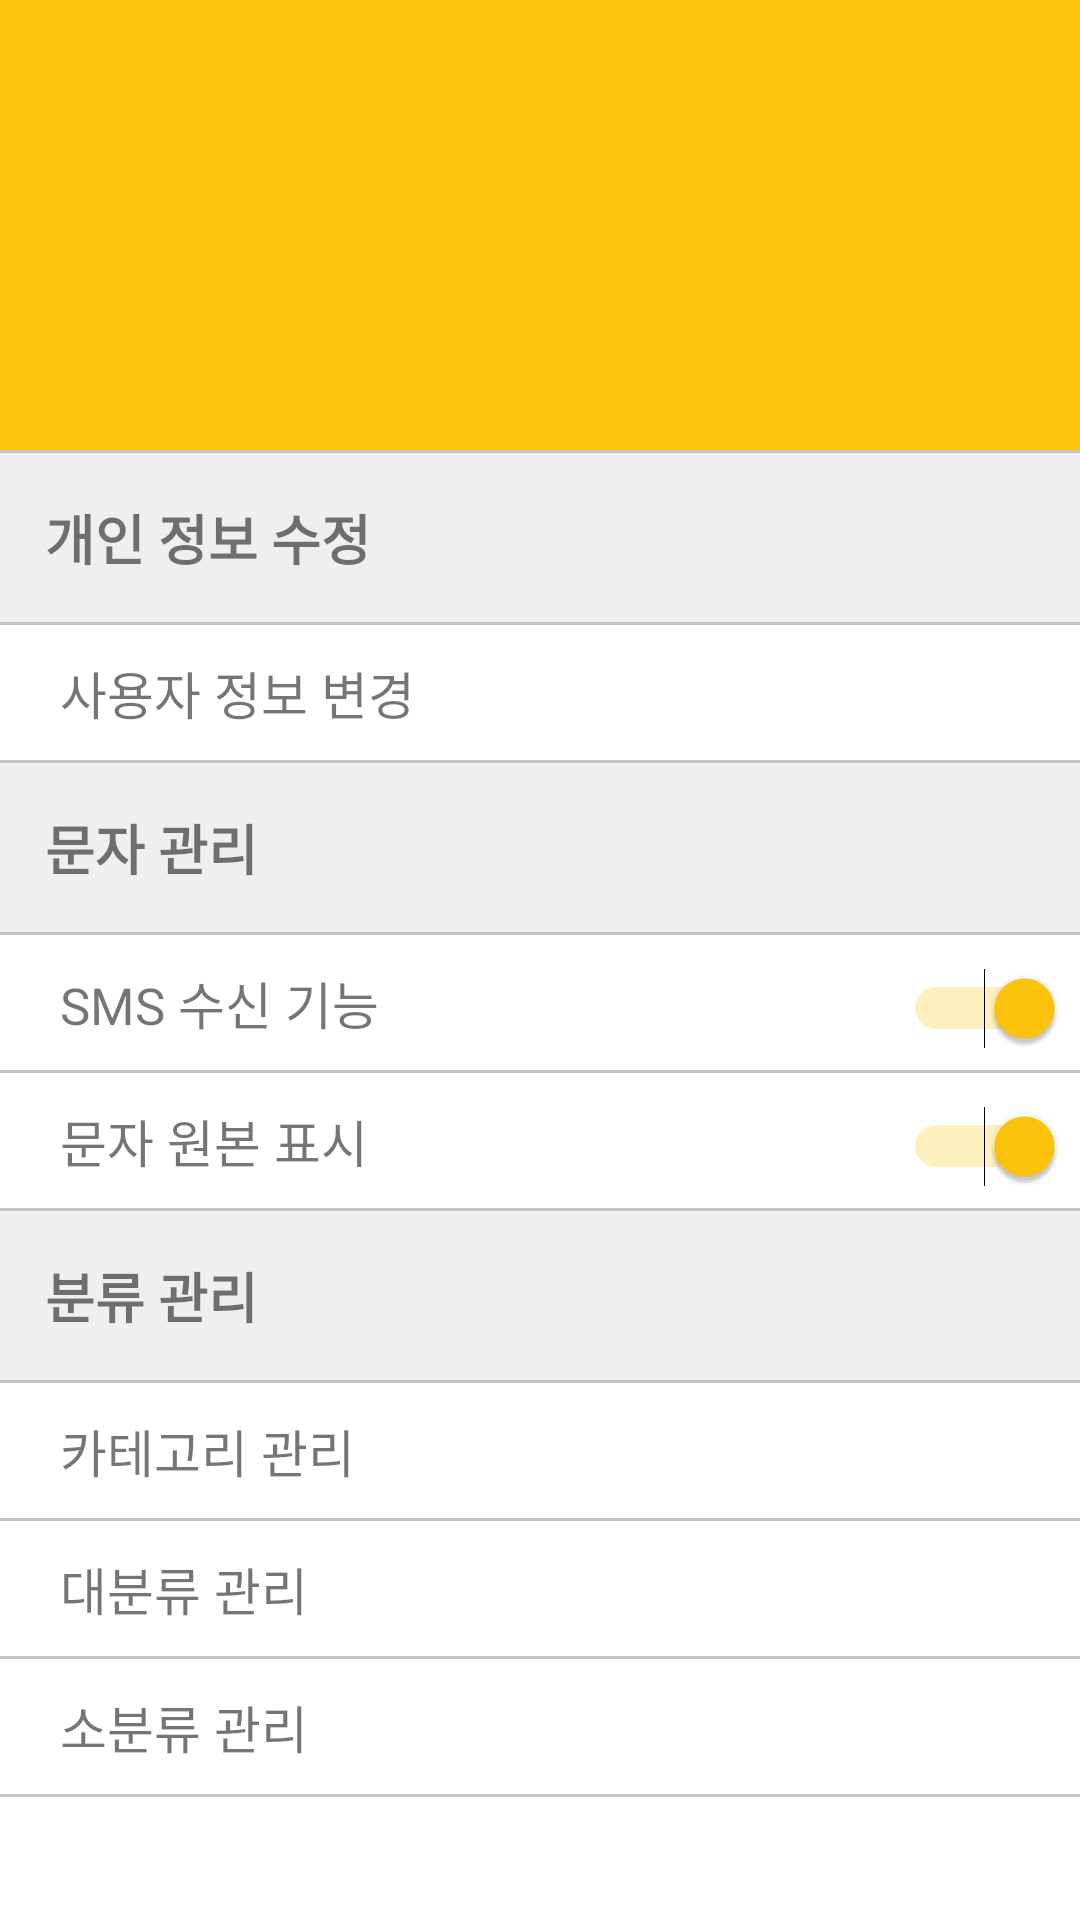

This screen was rendered from an Android layout file. Write that file and the resources it references.
<!-- AndroidManifest.xml: application theme Theme.ShowBee -->
<!-- res/layout/activity_user_account.xml -->
<?xml version="1.0" encoding="utf-8"?>
<ScrollView
    xmlns:android="http://schemas.android.com/apk/res/android"
    xmlns:app="http://schemas.android.com/apk/res-auto"
    xmlns:tools="http://schemas.android.com/tools"
    android:layout_width="match_parent"
    android:layout_height="match_parent"
    tools:context=".ui.view.UserAccountActivity">

    <LinearLayout
        android:layout_width="match_parent"
        android:layout_height="wrap_content"
        android:orientation="vertical"
        app:layout_constraintBottom_toBottomOf="parent"
        app:layout_constraintEnd_toEndOf="parent"
        app:layout_constraintStart_toStartOf="parent"
        app:layout_constraintTop_toTopOf="parent">
        <LinearLayout
            android:id="@+id/login_layout"
            android:layout_width="match_parent"
            android:layout_height="150dp"
            android:orientation="vertical"
            android:gravity="center"
            android:background="@color/app_color2">

            <ImageView
                android:id="@+id/header_icon"
                android:layout_width="80dp"
                android:layout_height="80dp"
                android:src="@drawable/profile"/>
        </LinearLayout>

        <LinearLayout
            android:layout_width="match_parent"
            android:layout_height="1dp"
            android:background="@color/under_line1" />

        <LinearLayout
            android:layout_width="match_parent"
            android:layout_height="match_parent"
            android:orientation="vertical">

            <TextView
                android:id="@+id/modification_of_personal_information"
                android:layout_width="match_parent"
                android:layout_height="wrap_content"
                android:text="@string/modification_of_personal_information"
                android:textSize="18sp"
                android:textStyle="bold"
                android:background="@color/under_line2"
                android:padding="15dp"/>

            <LinearLayout
                android:layout_width="match_parent"
                android:layout_height="1dp"
                android:background="@color/under_line1" />

            <LinearLayout
                android:layout_width="match_parent"
                android:layout_height="match_parent"
                android:id="@+id/change_userinfo_btn"
                android:orientation="horizontal">

                <TextView
                    android:id="@+id/change_userinfo"
                    android:layout_width="wrap_content"
                    android:layout_height="wrap_content"
                    android:layout_weight="1"
                    android:text="@string/change_userinfo"
                    android:textSize="17sp"
                    android:paddingTop="10dp"
                    android:paddingBottom="10dp"
                    android:paddingStart="20dp"/>

                <ImageView
                    android:layout_width="40dp"
                    android:layout_height="40dp"
                    android:src="@drawable/right"
                    android:layout_gravity="center"
                    android:padding="10dp"/>
            </LinearLayout>

            <LinearLayout
                android:layout_width="match_parent"
                android:layout_height="1dp"
                android:background="@color/under_line1" />
        </LinearLayout>

        <LinearLayout
            android:layout_width="match_parent"
            android:layout_height="match_parent"
            android:orientation="vertical">

            <TextView
                android:id="@+id/text_management"
                android:layout_width="match_parent"
                android:layout_height="wrap_content"
                android:text="@string/text_management"
                android:textSize="18sp"
                android:textStyle="bold"
                android:background="@color/under_line2"
                android:padding="15dp"/>

            <LinearLayout
                android:layout_width="match_parent"
                android:layout_height="1dp"
                android:background="@color/under_line1" />

            <LinearLayout
                android:layout_width="match_parent"
                android:layout_height="match_parent"
                android:id="@+id/sms_receiving_function_btn"
                android:orientation="horizontal">

                <TextView
                    android:id="@+id/sms_receiving_function"
                    android:layout_width="wrap_content"
                    android:layout_height="wrap_content"
                    android:layout_weight="1"
                    android:text="@string/sms_receiving_function"
                    android:textSize="17sp"
                    android:paddingTop="10dp"
                    android:paddingBottom="10dp"
                    android:paddingStart="20dp"/>

                <Switch
                    android:id="@+id/switch1"
                    android:layout_width="wrap_content"
                    android:layout_height="wrap_content"
                    android:checked="true"
                    android:padding="5dp"
                    android:thumbTint="@color/app_color2"
                    android:trackTint="@color/app_color2"/>
            </LinearLayout>

            <LinearLayout
                android:layout_width="match_parent"
                android:layout_height="1dp"
                android:background="@color/under_line1" />

            <LinearLayout
                android:layout_width="match_parent"
                android:layout_height="match_parent"
                android:id="@+id/display_text_source_btn"
                android:orientation="horizontal">

                <TextView
                    android:id="@+id/display_text_source"
                    android:layout_width="wrap_content"
                    android:layout_height="wrap_content"
                    android:layout_weight="1"
                    android:text="@string/display_text_source"
                    android:textSize="17sp"
                    android:paddingTop="10dp"
                    android:paddingBottom="10dp"
                    android:paddingStart="20dp"/>

                <Switch
                    android:id="@+id/switch2"
                    android:layout_width="wrap_content"
                    android:layout_height="wrap_content"
                    android:checked="true"
                    android:padding="5dp"
                    android:thumbTint="@color/app_color2"
                    android:trackTint="@color/app_color2"/>
            </LinearLayout>

            <LinearLayout
                android:layout_width="match_parent"
                android:layout_height="1dp"
                android:background="@color/under_line1" />
        </LinearLayout>

        <LinearLayout
            android:layout_width="match_parent"
            android:layout_height="match_parent"
            android:orientation="vertical">

            <TextView
                android:id="@+id/classification_management"
                android:layout_width="match_parent"
                android:layout_height="wrap_content"
                android:text="@string/classification_management"
                android:textSize="18sp"
                android:textStyle="bold"
                android:background="@color/under_line2"
                android:padding="15dp"/>

            <LinearLayout
                android:layout_width="match_parent"
                android:layout_height="1dp"
                android:background="@color/under_line1" />

            <LinearLayout
                android:layout_width="match_parent"
                android:layout_height="match_parent"
                android:id="@+id/manage_categories_btn"
                android:orientation="horizontal">

                <TextView
                    android:id="@+id/manage_categories"
                    android:layout_width="wrap_content"
                    android:layout_height="wrap_content"
                    android:layout_weight="1"
                    android:text="@string/manage_categories"
                    android:textSize="17sp"
                    android:paddingTop="10dp"
                    android:paddingBottom="10dp"
                    android:paddingStart="20dp"/>

                <ImageView
                    android:layout_width="40dp"
                    android:layout_height="40dp"
                    android:src="@drawable/right"
                    android:layout_gravity="center"
                    android:padding="10dp"/>
            </LinearLayout>

            <LinearLayout
                android:layout_width="match_parent"
                android:layout_height="1dp"
                android:background="@color/under_line1" />

            <LinearLayout
                android:layout_width="match_parent"
                android:layout_height="match_parent"
                android:id="@+id/large_categories_management_btn"
                android:orientation="horizontal">

                <TextView
                    android:id="@+id/large_categories_management"
                    android:layout_width="wrap_content"
                    android:layout_height="wrap_content"
                    android:layout_weight="1"
                    android:text="@string/large_categories_management"
                    android:textSize="17sp"
                    android:paddingTop="10dp"
                    android:paddingBottom="10dp"
                    android:paddingStart="20dp"/>

                <ImageView
                    android:layout_width="40dp"
                    android:layout_height="40dp"
                    android:src="@drawable/right"
                    android:layout_gravity="center"
                    android:padding="10dp"/>
            </LinearLayout>

            <LinearLayout
                android:layout_width="match_parent"
                android:layout_height="1dp"
                android:background="@color/under_line1" />

            <LinearLayout
                android:layout_width="match_parent"
                android:layout_height="match_parent"
                android:id="@+id/subclassification_management_btn"
                android:orientation="horizontal">

                <TextView
                    android:id="@+id/subclassification_management"
                    android:layout_width="wrap_content"
                    android:layout_height="wrap_content"
                    android:layout_weight="1"
                    android:text="@string/subclassification_management"
                    android:textSize="17sp"
                    android:paddingTop="10dp"
                    android:paddingBottom="10dp"
                    android:paddingStart="20dp"/>

                <ImageView
                    android:layout_width="40dp"
                    android:layout_height="40dp"
                    android:src="@drawable/right"
                    android:layout_gravity="center"
                    android:padding="10dp"/>
            </LinearLayout>

            <LinearLayout
                android:layout_width="match_parent"
                android:layout_height="1dp"
                android:background="@color/under_line1" />
        </LinearLayout>
    </LinearLayout>
</ScrollView>
<!-- resources referenced by this layout -->
<resources>
  <color name="app_color2">#FFC60B</color>
  <color name="under_line1">#C4C4C4</color>
  <color name="under_line2">#EFEFEF</color>
  <string name="change_userinfo">사용자 정보 변경</string>
  <string name="classification_management">분류 관리</string>
  <string name="display_text_source">문자 원본 표시</string>
  <string name="large_categories_management">대분류 관리</string>
  <string name="manage_categories">카테고리 관리</string>
  <string name="modification_of_personal_information">개인 정보 수정</string>
  <string name="sms_receiving_function">SMS 수신 기능</string>
  <string name="subclassification_management">소분류 관리</string>
  <string name="text_management">문자 관리</string>
  <style name="Theme.ShowBee" parent="Theme.MaterialComponents.DayNight.NoActionBar">
          
          <item name="colorPrimary">@color/purple_500</item>
          <item name="colorPrimaryVariant">@color/purple_700</item>
          <item name="colorOnPrimary">@color/white</item>
          
          <item name="colorSecondary">@color/teal_200</item>
          <item name="colorSecondaryVariant">@color/teal_700</item>
          <item name="colorOnSecondary">@color/black</item>
          
          <item name="android:statusBarColor" tools:targetApi="l">?attr/colorPrimaryVariant</item>
          
      </style>
  <color name="purple_500">#0A1931</color>
  <color name="purple_700">#FFC60B</color>
  <color name="white">#FFFFFFFF</color>
  <color name="teal_200">#0A1931</color>
  <color name="teal_700">#FF8B00</color>
  <color name="black">#FF000000</color>
</resources>
